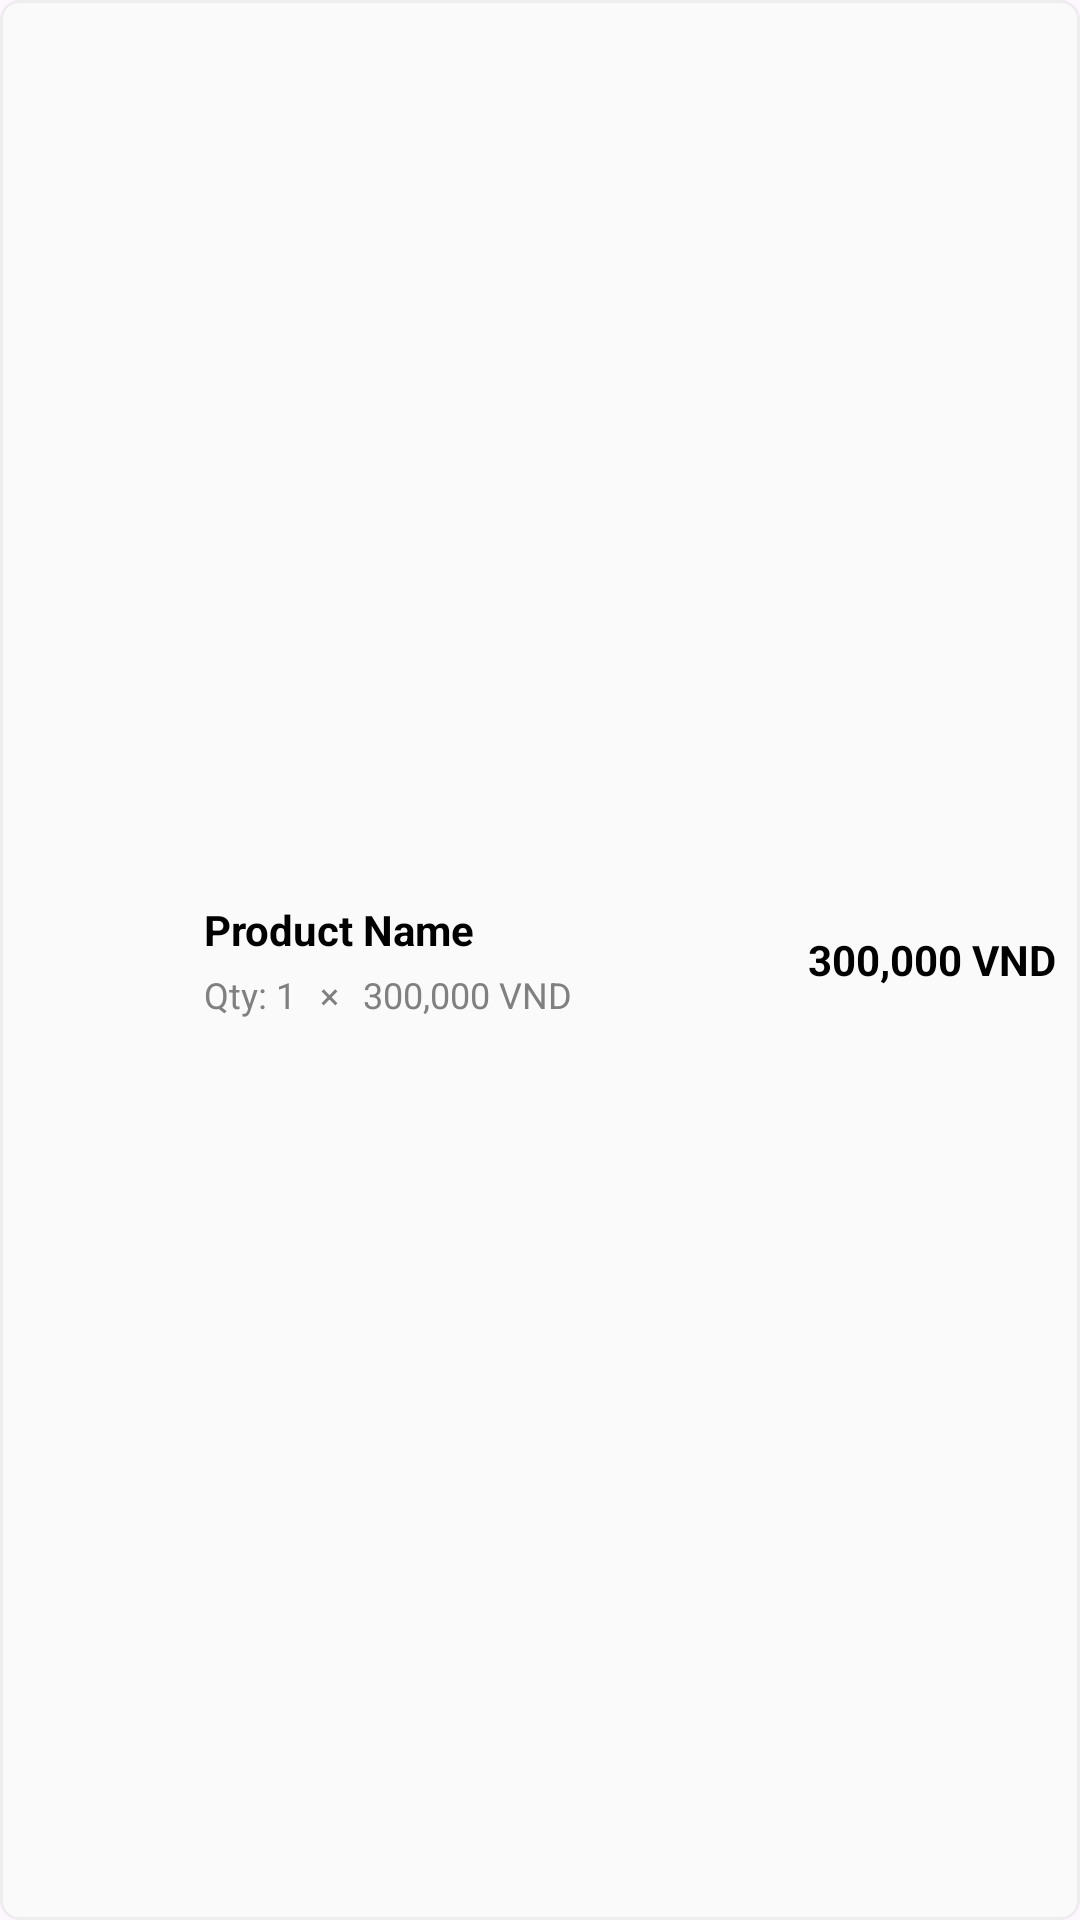

Layout XML and referenced resources for this Android screen:
<!-- AndroidManifest.xml: application theme Theme.Project_prm392 -->
<!-- res/layout/viewholder_order_detail.xml -->
<?xml version="1.0" encoding="utf-8"?>
<LinearLayout xmlns:android="http://schemas.android.com/apk/res/android"
    xmlns:app="http://schemas.android.com/apk/res-auto"
    android:layout_width="match_parent"
    android:layout_height="wrap_content"
    android:orientation="horizontal"
    android:padding="8dp"
    android:gravity="center_vertical"
    android:background="@drawable/order_detail_background">

    <ImageView
        android:id="@+id/ivProductImage"
        android:layout_width="48dp"
        android:layout_height="48dp"
        android:layout_marginEnd="12dp"
        android:background="@drawable/image_placeholder"
        android:scaleType="centerCrop" />

    <LinearLayout
        android:layout_width="0dp"
        android:layout_height="wrap_content"
        android:layout_weight="1"
        android:orientation="vertical">

        <TextView
            android:id="@+id/tvProductName"
            android:layout_width="match_parent"
            android:layout_height="wrap_content"
            android:text="Product Name"
            android:textColor="@color/black"
            android:textSize="14sp"
            android:textStyle="bold"
            android:maxLines="1"
            android:ellipsize="end" />

        <LinearLayout
            android:layout_width="match_parent"
            android:layout_height="wrap_content"
            android:layout_marginTop="4dp"
            android:orientation="horizontal"
            android:gravity="center_vertical">

            <TextView
                android:id="@+id/tvQuantity"
                android:layout_width="wrap_content"
                android:layout_height="wrap_content"
                android:text="Qty: 1"
                android:textColor="@color/grey"
                android:textSize="12sp" />

            <TextView
                android:layout_width="wrap_content"
                android:layout_height="wrap_content"
                android:layout_marginHorizontal="8dp"
                android:text="×"
                android:textColor="@color/grey"
                android:textSize="12sp" />

            <TextView
                android:id="@+id/tvPrice"
                android:layout_width="wrap_content"
                android:layout_height="wrap_content"
                android:text="300,000 VND"
                android:textColor="@color/grey"
                android:textSize="12sp" />

        </LinearLayout>

    </LinearLayout>

    <TextView
        android:id="@+id/tvSubtotal"
        android:layout_width="wrap_content"
        android:layout_height="wrap_content"
        android:text="300,000 VND"
        android:textColor="@color/black"
        android:textSize="14sp"
        android:textStyle="bold" />

</LinearLayout>
<!-- resources referenced by this layout -->
<resources>
  <color name="black">#FF000000</color>
  <color name="grey">#808080</color>
  <!-- drawable order_detail_background (drawable) -->
  <?xml version="1.0" encoding="utf-8"?>
  <shape xmlns:android="http://schemas.android.com/apk/res/android">
      <solid android:color="#FAFAFA" />
      <corners android:radius="6dp" />
      <stroke android:width="1dp" android:color="#EEEEEE" />
  </shape>
  <style name="Theme.Project_prm392" parent="Base.Theme.Project_prm392" />
  <style name="Base.Theme.Project_prm392" parent="Theme.Material3.DayNight.NoActionBar">
          
          
      </style>
</resources>
